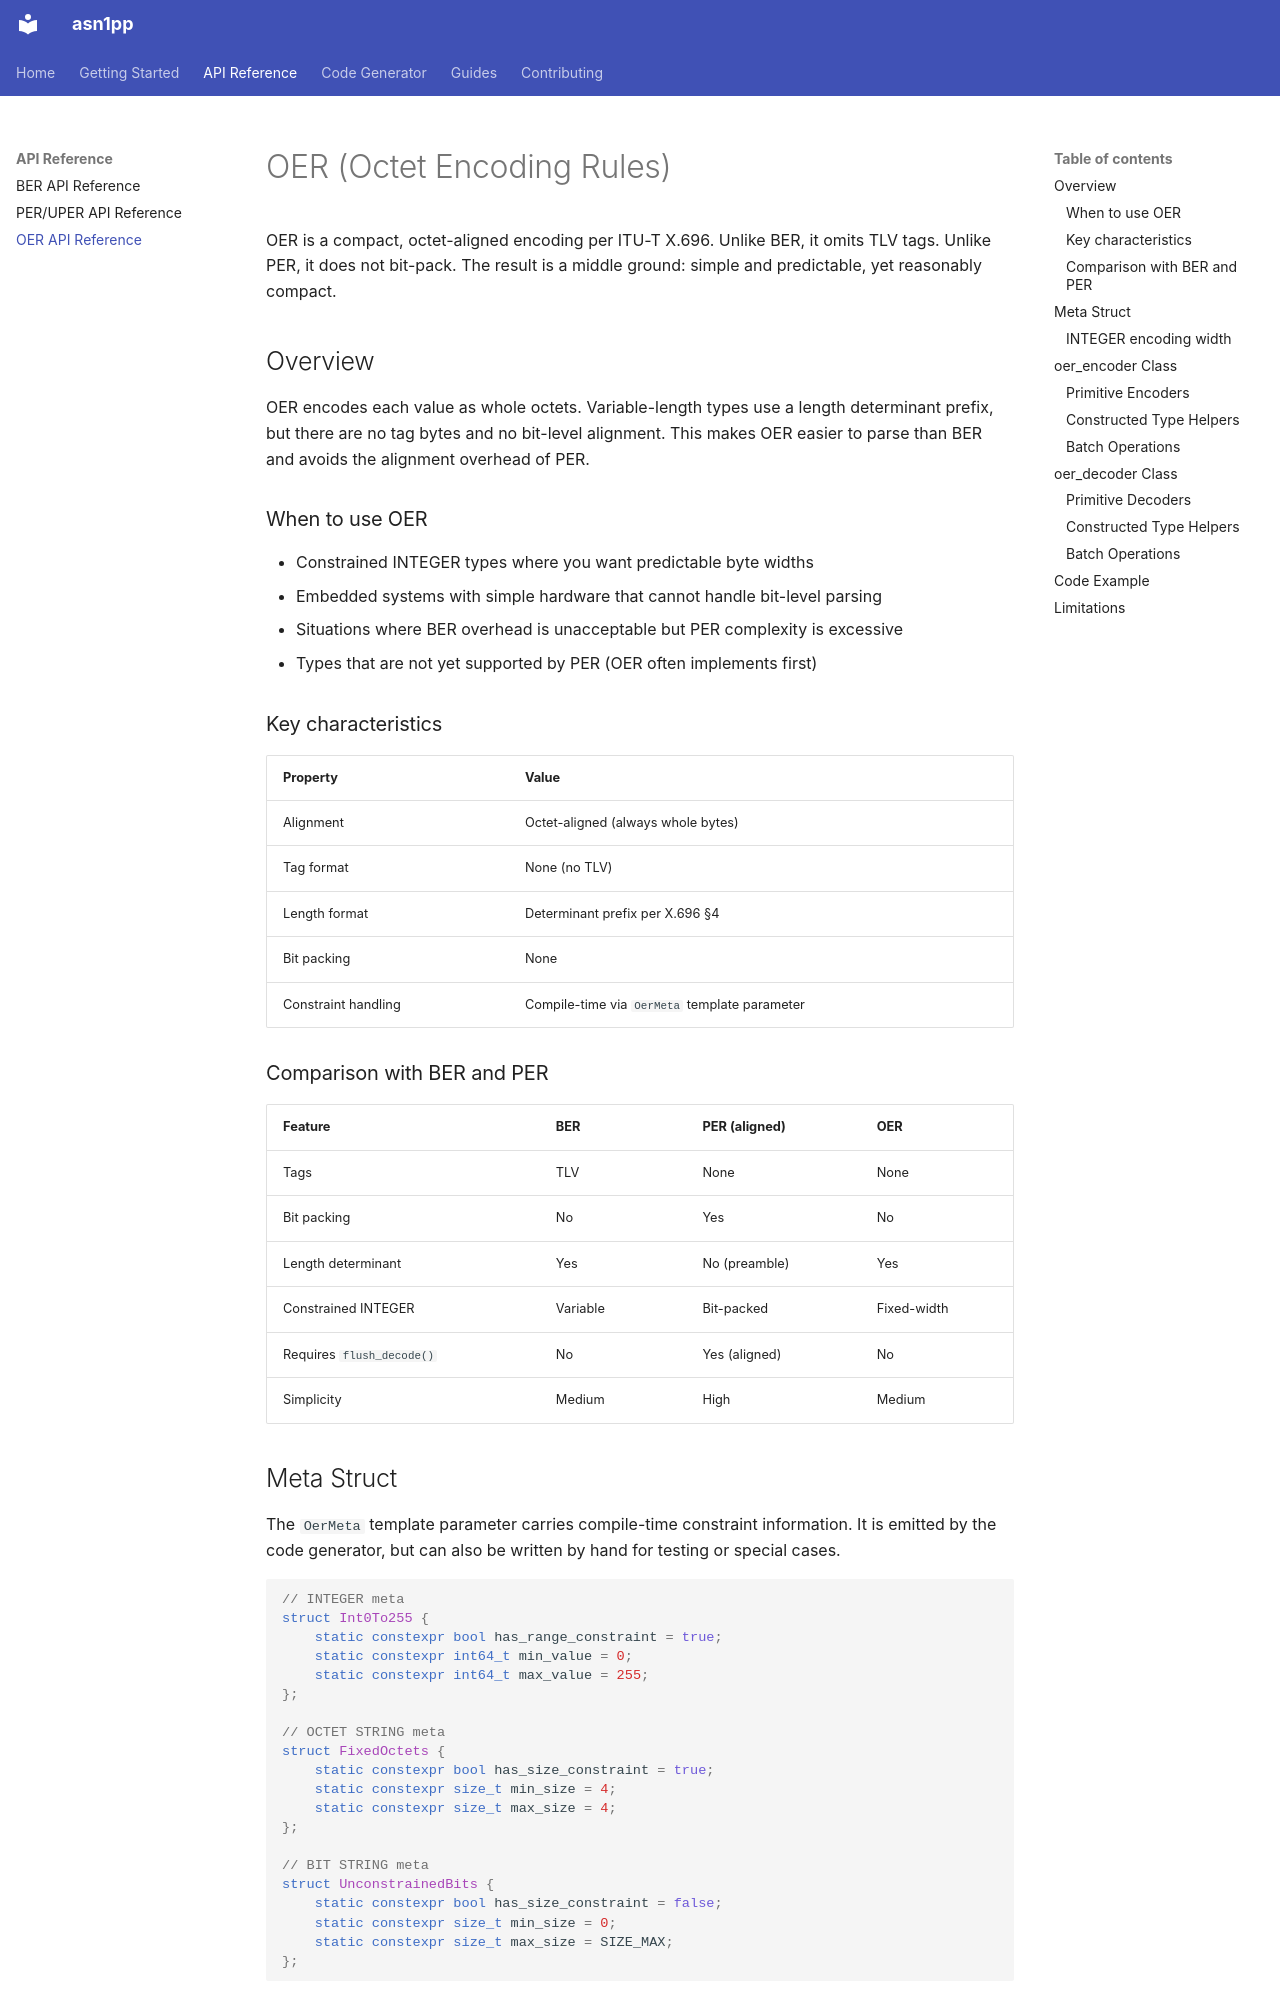

repository: aschokinatgmail/asn1pp · page: api/oer/index.html · generator: mkdocs

---
title: OER API Reference
---

# OER (Octet Encoding Rules)

OER is a compact, octet-aligned encoding per ITU-T X.696. Unlike BER, it omits
TLV tags. Unlike PER, it does not bit-pack. The result is a middle ground:
simple and predictable, yet reasonably compact.

## Overview

OER encodes each value as whole octets. Variable-length types use a length
determinant prefix, but there are no tag bytes and no bit-level alignment.
This makes OER easier to parse than BER and avoids the alignment overhead of
PER.

### When to use OER

- Constrained INTEGER types where you want predictable byte widths
- Embedded systems with simple hardware that cannot handle bit-level parsing
- Situations where BER overhead is unacceptable but PER complexity is excessive
- Types that are not yet supported by PER (OER often implements first)

### Key characteristics

| Property | Value |
|----------|-------|
| Alignment | Octet-aligned (always whole bytes) |
| Tag format | None (no TLV) |
| Length format | Determinant prefix per X.696 §4 |
| Bit packing | None |
| Constraint handling | Compile-time via `OerMeta` template parameter |

### Comparison with BER and PER

| Feature | BER | PER (aligned) | OER |
|---------|-----|---------------|-----|
| Tags | TLV | None | None |
| Bit packing | No | Yes | No |
| Length determinant | Yes | No (preamble) | Yes |
| Constrained INTEGER | Variable | Bit-packed | Fixed-width |
| Requires `flush_decode()` | No | Yes (aligned) | No |
| Simplicity | Medium | High | Medium |

## Meta Struct

The `OerMeta` template parameter carries compile-time constraint information.
It is emitted by the code generator, but can also be written by hand for
testing or special cases.

```cpp
// INTEGER meta
struct Int0To255 {
    static constexpr bool has_range_constraint = true;
    static constexpr int64_t min_value = 0;
    static constexpr int64_t max_value = 255;
};

// OCTET STRING meta
struct FixedOctets {
    static constexpr bool has_size_constraint = true;
    static constexpr size_t min_size = 4;
    static constexpr size_t max_size = 4;
};

// BIT STRING meta
struct UnconstrainedBits {
    static constexpr bool has_size_constraint = false;
    static constexpr size_t min_size = 0;
    static constexpr size_t max_size = SIZE_MAX;
};
```
